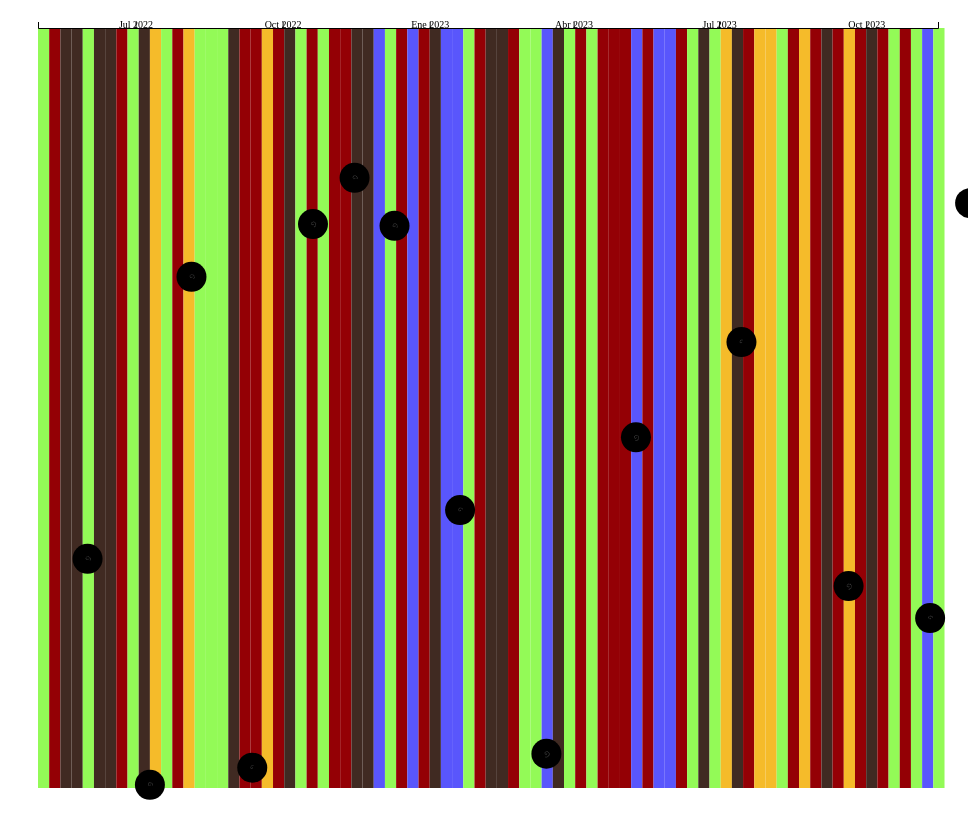
D3 v6 page, settled after 480 driven frames (8 s of simulated time); the page loaded 1 data file(s).


// ── script.js
// Set Up the SVG Canvas
const margin = { top: 20, right: 30, bottom: 20, left: 30 };
const width = 960 - margin.left - margin.right;
const height = 800 - margin.top - margin.bottom;
// Custom color palette inspired by vivid and playful styles
const warmPalette = ['#402a22','#93fa57','#f5bb2a','#940005']; // Enhanced warm colors
const coolPalette = ['#93fa57','#5956fc','#940005','#402a22']; // Enhanced cool colors

// Define the Spanish locale
const spanishLocale = d3.timeFormatLocale({
  dateTime: "%A, %e de %B de %Y %X",
  date: "%d/%m/%Y",
  time: "%H:%M:%S",
  periods: ["AM", "PM"], // or ["a. m.", "p. m."] depending on preference
  days: ["Domingo", "Lunes", "Martes", "Miércoles", "Jueves", "Viernes", "Sábado"],
  shortDays: ["Dom", "Lun", "Mar", "Mié", "Jue", "Vie", "Sáb"],
  months: ["Enero", "Febrero", "Marzo", "Abril", "Mayo", "Junio", "Julio", "Agosto", "Septiembre", "Octubre", "Noviembre", "Diciembre"],
  shortMonths: ["Ene", "Feb", "Mar", "Abr", "May", "Jun", "Jul", "Ago", "Sep", "Oct", "Nov", "Dic"]
});

// Create a time format function using the Spanish locale
const spanishTimeFormat = spanishLocale.format("%b %Y");


const svg = d3.select("body").append("svg")
    .attr("width", width + margin.left + margin.right)
    .attr("height", height + margin.top + margin.bottom)
    .append("g")
    .attr("transform", `translate(${margin.left},${margin.top})`);

// Time Scales
const startDate = new Date("2022-05-01");
const endDate = new Date();
const x = d3.scaleTime()
  .domain([startDate, endDate])
  .range([0, width]);


// Draw Weekly Bands
const oneWeek = 7 * 24 * 60 * 60 * 1000; // One week in milliseconds
let currentDate = startDate;

while (currentDate < endDate) {
  let weekEnd = new Date(currentDate.getTime() + oneWeek);
  const seasonPalette = getSeason(currentDate.getMonth());
  svg.append("rect")
    .attr("x", x(currentDate))
    .attr("width", x(weekEnd) - x(currentDate))
    .attr("y", 0)
    .attr("height", height)
    .attr("fill", getRandomColorFromPalette(seasonPalette)) // Assign a color based on the season
    .datum(currentDate)
    //.style("filter", "url(#blur-filter)"); // Apply the blur filter


  currentDate = weekEnd;
}

const xAxis = d3.axisTop(x)
  .tickFormat(spanishTimeFormat); 
  

svg.append("g")
 .attr("class", "x axis")
 .attr("transform", "translate(0,0)") // Position at the top of the SVG
 .call(xAxis)
 .selectAll("text")
 .attr("fill", "black")
 .attr("y", 0) // Adjust this to move labels up or down
 .style("font-family", "'Crimson Text', serif"); // Apply the 'Crimson Text' font


// Define the blur filter
svg.append("defs").append("filter")
  .attr("id", "blur-filter")
  .append("feGaussianBlur")
  .attr("stdDeviation", 1); // The standard deviation for the blur. Adjust as needed.

// Load and Plot Events
d3.csv("events.csv").then(data => {
  data.forEach(d => {
    d.date = new Date(d.date);
    d.randomY = Math.random() * height; // Store initial random y-position

  });

  const events = svg.selectAll(".event")
    .data(data)
    .enter().append("g")
    .attr("class", "event")
    .attr("transform", d => `translate(${x(d.date)},${d.randomY})`);
   

  // Draw dots for events
  events.append("circle")
    .attr("r", 15) // Base size of the dots
    .attr("fill", "black")
    //.style("filter", "url(#blur-filter)"); // Apply the blur filter
    // Set color of the dots to black

  // Draw spiral path for each event
  events.append("path")
    .attr("id", (d, i) => `spiral-path-${i}`)
    .attr("d", () => createSpiralPath(5, 2, 100)) // Set a fixed size for initial path
    .style("fill", "none")
    .style("stroke", "none");

  // Add text along the spiral path
  events.append("text")
    .append("textPath")
    .attr("href", (d, i) => `#spiral-path-${i}`)
    .attr("fill", "white")
    .style("font-size", "1px")
    //.style("filter", "url(#blur-filter)") // Apply the blur filter
    .text(d => d.note);
});






// Zoom Functionality
const zoom = d3.zoom()
  .scaleExtent([1, 10])
  .on("zoom", zoomed);

svg.call(zoom);

function zoomed(event) {
  const transform = event.transform;
  console.log(transform);
  // Update the weekly bands
  svg.selectAll("rect")
    .attr("x", d => transform.applyX(x(d)))
    .attr("width", d => transform.k * (x(new Date(d.getTime() + oneWeek)) - x(d)));

  // Update the event group position
  svg.selectAll(".event")
  .attr("transform", d => {
    const transformedX = transform.applyX(x(d.date));
    const transformedY = transform.applyY(d.randomY);
    console.log(transformedX, transformedY)
    return `translate(${transformedX},${transformedY})`;
  });
  svg.selectAll(".event path")
  .attr("d", d => {
    // Smooth transition formula for spiral path size
    const size = transform.k <= 8
                  ? 4.99 ** transform.k
                  : 4.99 ** 7 / ((transform.k - 7) ** 7);  // Gradual decrease after transform.k > 7
    
    return createSpiralPath(size, 4, 100);
  });
  // Update the size of the circles (dots) within each event group
  svg.selectAll(".event circle")
    .attr("r", 15*transform.k - 1.5*(transform.k ** 2) ); // Adjust the size based on the zoom level

  // Update the font size of the text along the spiral path
  svg.selectAll(".event text textPath")
  .style("font-size", d => {
    // Calculate the font size at the transition point (transform.k = 7)
    const transitionFontSize = 1.9 ** 7;
    // Apply different logic based on the value of transform.k
    return transform.k > 7 
      ?  transitionFontSize / ((transform.k - 6)) + "px" // Decrease size rapidly
      : 1.9 ** transform.k + "px"; // Normal increase
  });
  // Update the x-axis
  svg.select(".x.axis").call(xAxis.scale(transform.rescaleX(x)))
  .style("font-family", "'Crimson Text', serif"); // Apply the 'Crimson Text' font

}


// Function to get a random color from the given palette
function getRandomColorFromPalette(palette) {
  const randomIndex = Math.floor(Math.random() * palette.length);
  return palette[randomIndex];
}

// Function to determine the season based on the month
function getSeason(month) {
  if (month >= 5 && month <= 8) { // Summer months (June to August)
    return warmPalette;
  } else { // Winter months (November to February)
    return coolPalette;
  }
}

// Function to generate a spiral path
function createSpiralPath(radius, turns, numPoints) {
  let path = "";
  for (let i = 0; i < numPoints; i++) {
    let angle = i / numPoints * (turns * 2 * Math.PI);
    let r = radius * (i / numPoints);
    let x = r * Math.cos(angle);
    let y = r * Math.sin(angle);
    path += `${i === 0 ? 'M' : 'L'} ${x} ${y} `;
  }
  return path;
}

### data: events.csv
date, note
2022-06-01, Me mudé a calle Sagunto
2022-07-10, Team building activity
2022-08-05, Quarterly review meeting
2022-09-12, Product release
2022-10-20, Community outreach program
2022-11-15, Annual general meeting
2022-12-10, Holiday celebration event
2023-01-20, Winter team retreat
2023-03-15, Spring marketing campaign launch
2023-05-10, Company anniversary celebration
2023-07-15, Summer picnic
2023-09-20, Autumn workshop series begins
2023-11-10, New office opening
2023-12-05, End of year review